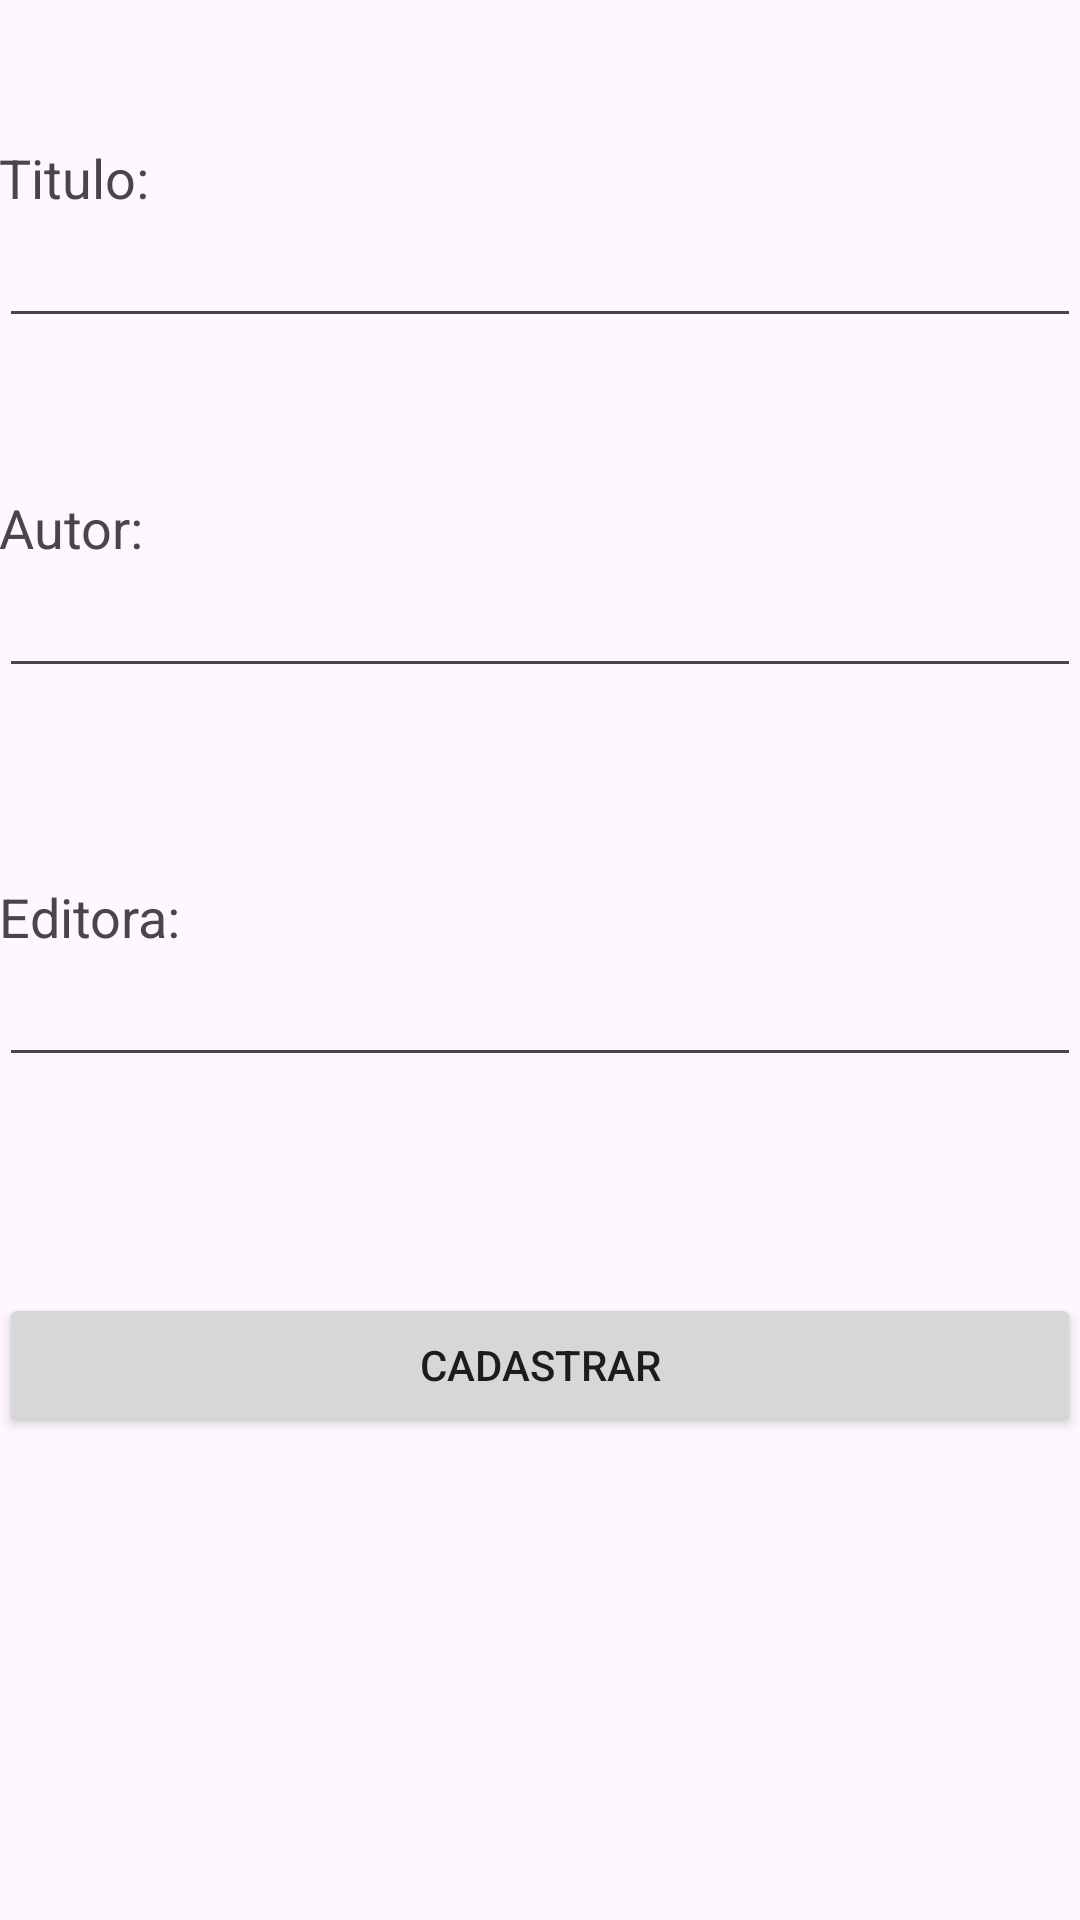

Here is an Android app screen rendered from its layout file. Give the layout XML and the strings, colors and styles it references.
<!-- AndroidManifest.xml: application theme Theme.UningaMobile -->
<!-- res/layout/activity_form.xml -->
<RelativeLayout xmlns:android="http://schemas.android.com/apk/res/android"
    xmlns:tools="http://schemas.android.com/tools"
    android:layout_width="match_parent"
    android:layout_height="match_parent"
    android:paddingLeft="@dimen/activity_horizontal_margin"
    android:paddingRight="@dimen/activity_horizontal_margin"
    android:paddingTop="@dimen/activity_vertical_margin"
    android:paddingBottom="@dimen/activity_vertical_margin" tools:context=".FormActivity"
    android:id="@+id/Formula">


    <TextView
        android:layout_width="wrap_content"
        android:layout_height="wrap_content"
        android:textAppearance="?android:attr/textAppearanceMedium"
        android:text="Titulo:"
        android:id="@+id/textView"
        android:layout_marginTop="47dp"
        android:layout_alignParentTop="true"
        android:layout_alignParentLeft="true"
        android:layout_alignParentStart="true" />

    <EditText
        android:layout_width="wrap_content"
        android:layout_height="wrap_content"
        android:id="@+id/editText"
        android:layout_below="@+id/textView"
        android:layout_alignParentLeft="true"
        android:layout_alignParentStart="true"
        android:layout_alignParentRight="true"
        android:layout_alignParentEnd="true" />

    <TextView
        android:layout_width="wrap_content"
        android:layout_height="wrap_content"
        android:textAppearance="?android:attr/textAppearanceMedium"
        android:text="Autor:"
        android:id="@+id/textView2"
        android:layout_below="@+id/editText"
        android:layout_alignParentLeft="true"
        android:layout_alignParentStart="true"
        android:layout_marginTop="51dp" />

    <EditText
        android:layout_width="wrap_content"
        android:layout_height="wrap_content"
        android:id="@+id/editText2"
        android:layout_below="@+id/textView2"
        android:layout_alignParentLeft="true"
        android:layout_alignParentStart="true"
        android:layout_alignRight="@+id/editText"
        android:layout_alignEnd="@+id/editText" />

    <TextView
        android:layout_width="wrap_content"
        android:layout_height="wrap_content"
        android:textAppearance="?android:attr/textAppearanceMedium"
        android:text="Editora:"
        android:id="@+id/textView3"
        android:layout_below="@+id/editText2"
        android:layout_alignParentLeft="true"
        android:layout_alignParentStart="true"
        android:layout_marginTop="64dp" />

    <EditText
        android:layout_width="wrap_content"
        android:layout_height="wrap_content"
        android:id="@+id/editText3"
        android:layout_below="@+id/textView3"
        android:layout_alignParentLeft="true"
        android:layout_alignParentStart="true"
        android:layout_alignRight="@+id/editText2"
        android:layout_alignEnd="@+id/editText2" />

    <Button
        android:layout_width="wrap_content"
        android:layout_height="wrap_content"
        android:text="Cadastrar"
        android:id="@+id/button"
        android:layout_below="@+id/editText3"
        android:layout_alignParentLeft="true"
        android:layout_alignParentStart="true"
        android:layout_marginTop="72dp"
        android:layout_alignRight="@+id/editText3"
        android:layout_alignEnd="@+id/editText3" />

    <TextView
        android:layout_width="wrap_content"
        android:layout_height="wrap_content"
        android:textAppearance="?android:attr/textAppearanceMedium"
        android:id="@+id/textView4"
        android:layout_alignParentBottom="true"
        android:layout_alignParentLeft="true"
        android:layout_alignParentStart="true" />

</RelativeLayout>
<!-- resources referenced by this layout -->
<resources>
  <style name="Theme.UningaMobile" parent="Base.Theme.UningaMobile" />
  <style name="Base.Theme.UningaMobile" parent="Theme.Material3.DayNight.NoActionBar">
          
          
      </style>
</resources>
